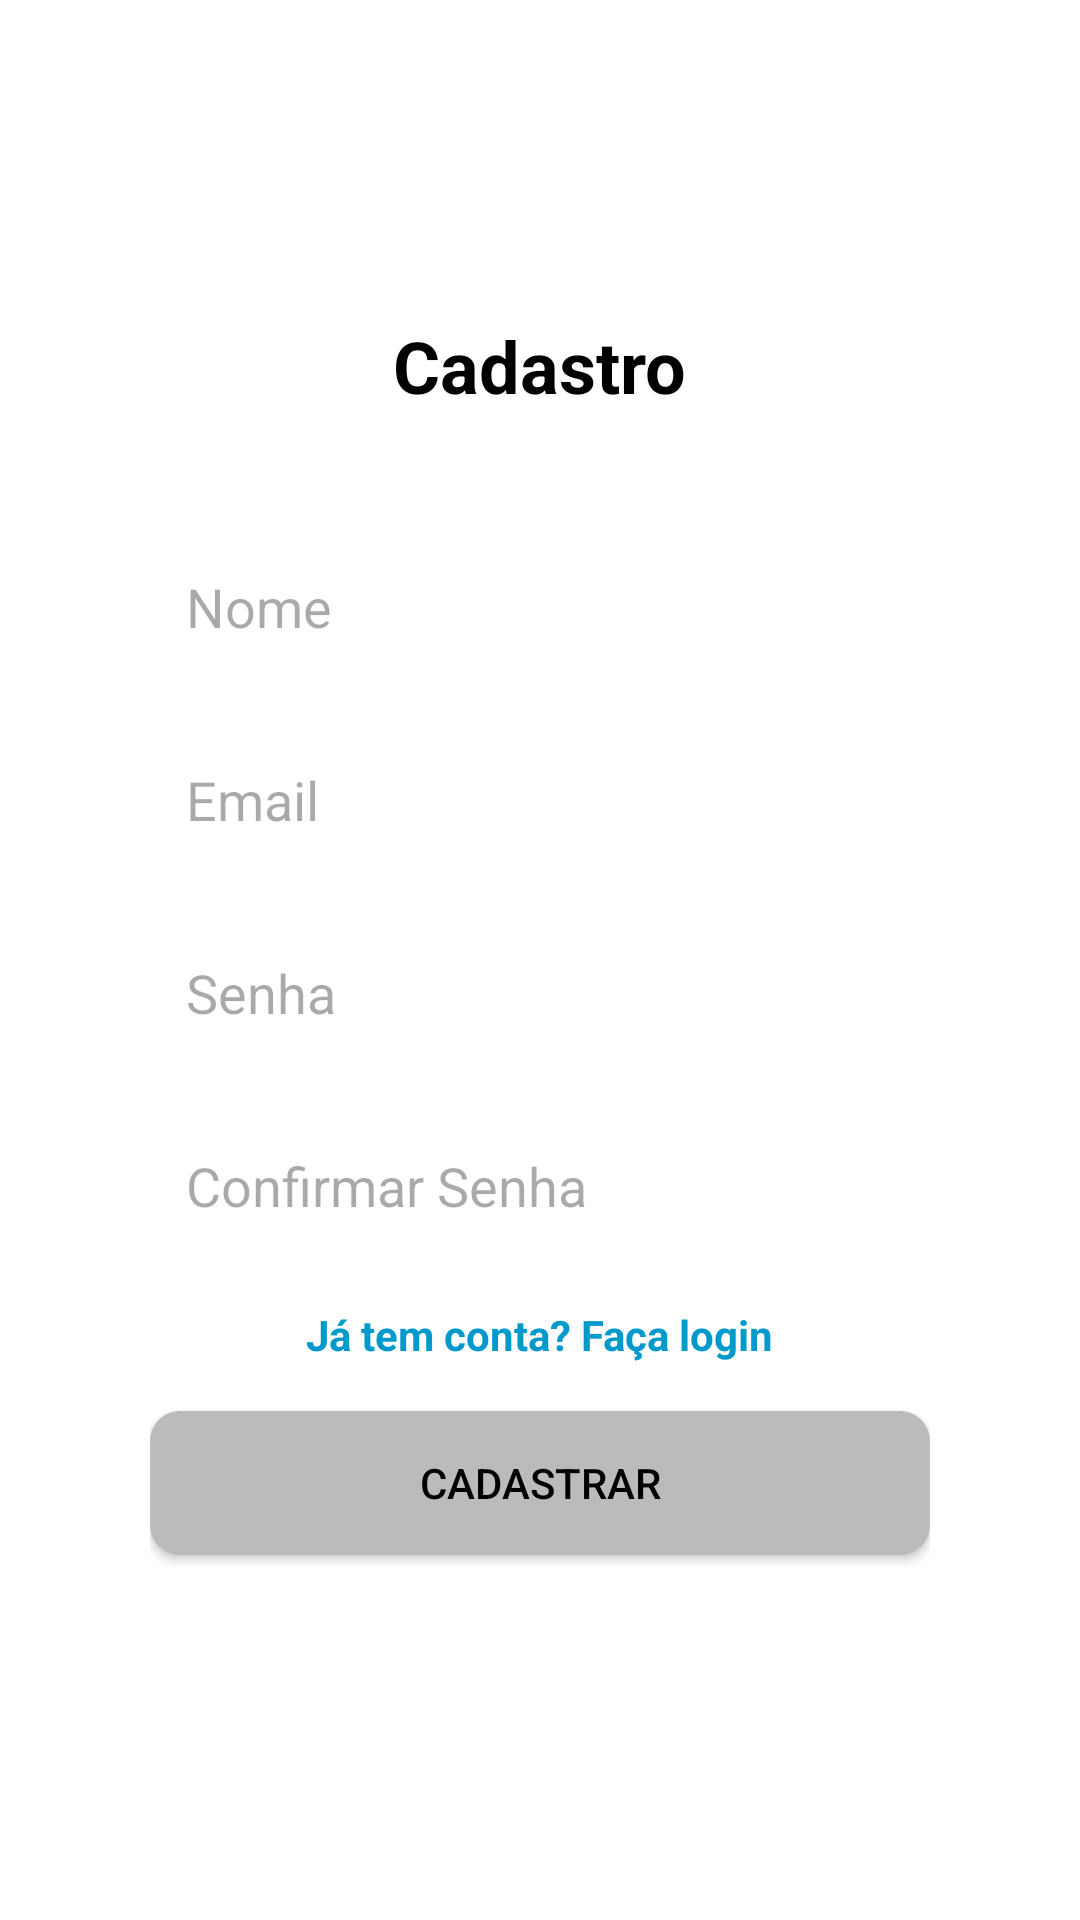

Reconstruct the res/layout file that produces this screen, plus the resources it refers to.
<!-- AndroidManifest.xml: application theme Theme.PI3 -->
<!-- res/layout/activity_cadastro.xml -->
<?xml version="1.0" encoding="utf-8"?>
<LinearLayout xmlns:android="http://schemas.android.com/apk/res/android"
    android:layout_width="match_parent"
    android:layout_height="match_parent"
    android:background="@android:color/white"
    android:gravity="center"
    android:orientation="vertical"
    android:importantForAccessibility="no"
    android:padding="16dp">


    <LinearLayout
        android:layout_width="300dp"
        android:layout_height="wrap_content"
        android:layout_gravity="center"
        android:layout_marginTop="32dp"
        android:layout_marginBottom="32dp"
        android:background="@drawable/rounded_bg"
        android:elevation="4dp"
        android:gravity="center"
        android:orientation="vertical"
        android:padding="20dp">


        <TextView
            android:layout_width="wrap_content"
            android:layout_height="wrap_content"
            android:layout_gravity="center_horizontal"
            android:paddingBottom="16dp"
            android:text="@string/cadastro"
            android:textSize="24sp"
            android:textStyle="bold"
            android:textColor="#000000"
            android:layout_marginBottom="24dp" />


        <EditText
            android:id="@+id/etNomeCadastro"
            android:layout_width="match_parent"
            android:layout_height="wrap_content"
            android:hint="@string/nome"
            android:inputType="textPersonName"
            android:autofillHints="name"
            android:padding="12dp"
            android:layout_marginBottom="16dp"
            android:background="@drawable/rounded_input" />


        <EditText
            android:id="@+id/etEmailCadastro"
            android:layout_width="match_parent"
            android:layout_height="wrap_content"
            android:hint="@string/email"
            android:inputType="textEmailAddress"
            android:autofillHints="emailAddress"
            android:padding="12dp"
            android:layout_marginBottom="16dp"
            android:background="@drawable/rounded_input" />


        <EditText
            android:id="@+id/etSenhaCadastro"
            android:layout_width="match_parent"
            android:layout_height="wrap_content"
            android:hint="@string/senha"
            android:inputType="textPassword"
            android:autofillHints="newPassword"
            android:padding="12dp"
            android:layout_marginBottom="16dp"
            android:background="@drawable/rounded_input" />


        <EditText
            android:id="@+id/etConfirmarSenhaCadastro"
            android:layout_width="match_parent"
            android:layout_height="wrap_content"
            android:hint="@string/confirmar_senha"
            android:inputType="textPassword"
            android:autofillHints="newPassword"
            android:padding="12dp"
            android:layout_marginBottom="0dp"
            android:background="@drawable/rounded_input" />


        <TextView
            android:id="@+id/tvVoltarLogin"
            android:layout_width="wrap_content"
            android:layout_height="wrap_content"
            android:layout_gravity="center_horizontal"
            android:layout_margin="16dp"
            android:text="Já tem conta? Faça login"
            android:textColor="@android:color/holo_blue_dark"
            android:textSize="14sp"
            android:textStyle="bold"
            android:clickable="true"
            android:focusable="true"/>


        <Button
            android:id="@+id/btnCadastrar"
            android:layout_width="match_parent"
            android:layout_height="wrap_content"
            android:text="@string/cadastrar"
            android:background="@drawable/rounded_button"
            android:textColor="#000000"
            android:padding="14dp"
            android:layout_marginBottom="16dp"/>

    </LinearLayout>

</LinearLayout>
<!-- resources referenced by this layout -->
<resources>
  <!-- drawable rounded_button (drawable) -->
  <shape xmlns:android="http://schemas.android.com/apk/res/android" android:shape="rectangle">
      <solid android:color="#BBBBBB"/>
      <corners android:radius="10dp"/>
  </shape>
  <string name="cadastrar">Cadastrar</string>
  <string name="cadastro"> Cadastro </string>
  <string name="confirmar_senha">Confirmar Senha</string>
  <string name="email">Email</string>
  <string name="nome">Nome</string>
  <string name="senha">Senha</string>
  <style name="Theme.PI3" parent="Base.Theme.PI3" />
  <style name="Base.Theme.PI3" parent="Theme.Material3.DayNight.NoActionBar">
      </style>
</resources>
